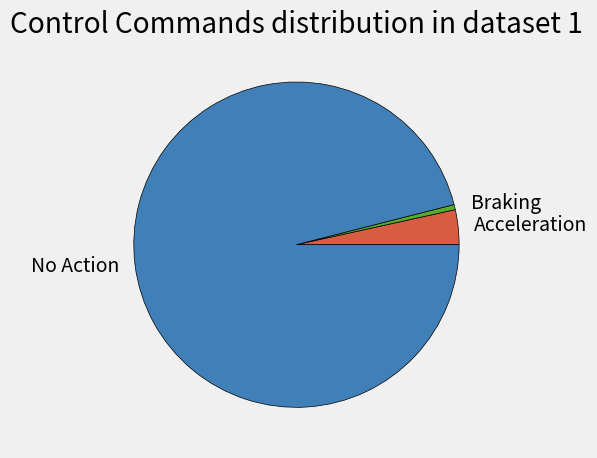

Write Python code to recreate this figure.
from matplotlib import pyplot as plt
from matplotlib import style
import numpy as np
import csv
import pandas as pd
import seaborn as sn

style.use("fivethirtyeight")

slices = ['3491','513','96954']
labels = ['Acceleration', 'Braking', 'No Action']
colours = ['#D85C41', '#57AB27','#407FB7']

plt.pie(slices, labels=labels, colors=colours, shadow=False, wedgeprops={'linewidth': 0.5, 'edgecolor':'black'})

plt.title('Control Commands distribution in dataset 1')
plt.tight_layout()
plt.savefig('dataset1_control_cmds.png')
plt.show()


# Dataset 1
# slices = ['3491','513','96954']
# labels = ['Acceleration', 'Braking', 'No Action']

# Datset 3
# slices = ['11370','9080','79784']
# labels = ['Acceleration', 'Braking', 'No Action']